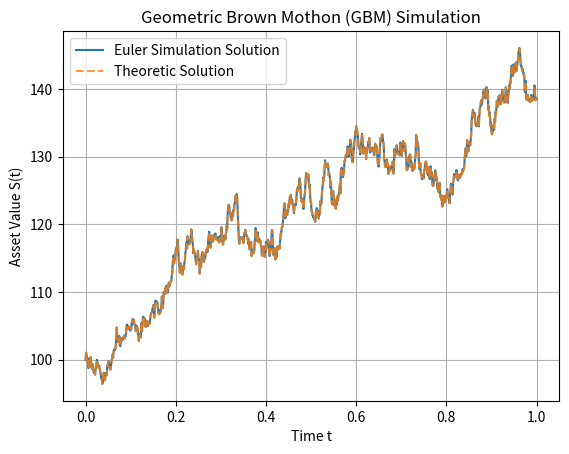

The script that saved this image:
import numpy as np
import matplotlib.pyplot as plt

# 參數設定
T = 1.0         # 總時間
N = 1000        # 時間分割數
dt = T / N      # 每步時間
t = np.linspace(0, T, N+1)

mu = 0.1        # 漂移率
sigma = 0.2     # 波動率
S0 = 100        # 初始價格

# 模擬布朗運動
np.random.seed(1)
dB = np.sqrt(dt) * np.random.randn(N)
B = np.concatenate(([0], np.cumsum(dB)))

# Euler-Maruyama 方法模擬 GBM
S = np.zeros(N+1)
S[0] = S0
for i in range(N):
    S[i+1] = S[i] + mu * S[i] * dt + sigma * S[i] * dB[i]

# 理論解
S_exact = S0 * np.exp((mu - 0.5 * sigma**2) * t + sigma * B)

# 畫圖
plt.plot(t, S, label='Euler Simulation Solution')
plt.plot(t, S_exact, '--', label='Theoretic Solution', alpha=0.8)
plt.title("Geometric Brown Mothon (GBM) Simulation")
plt.xlabel("Time t")
plt.ylabel("Asset Value S(t)")
plt.legend()
plt.grid(True)
plt.show()
